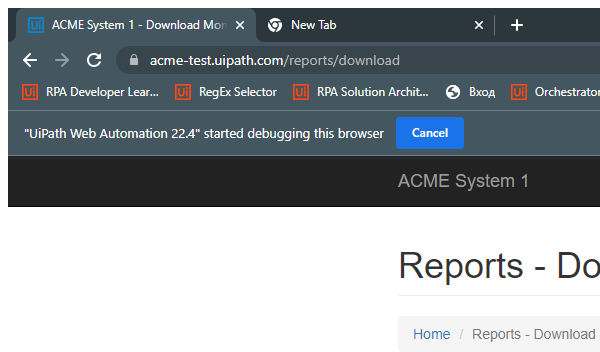
Task: Generate Yearly Report - Exercise Hints
Workflow: GetReports

Step 1: Attach Chrome ACME Reports in window 'ACME System 1 - Download Monthly Report' (chrome.exe)

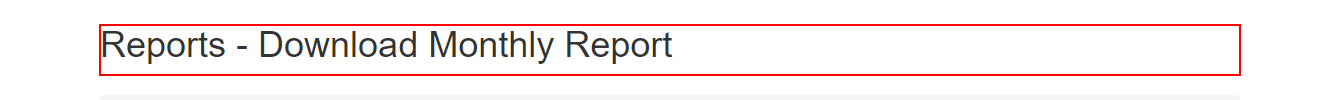
Step 2: find the list item 'Reports - Download Monthly Report' in window 'ACME System 1 - Download Monthly Report' (chrome.exe)

Step 3 [then]: type [in_TaxID] into the text box in window 'ACME System 1 - Download Monthly Report' (chrome.exe) (no picture)

Step 4: click on the button (no picture)

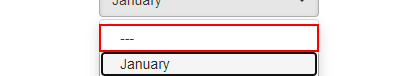
Step 5: click on the link '---'

Step 6: click on the button (no picture)

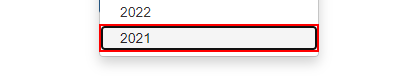
Step 7: click on the link

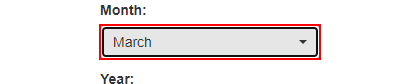
Step 8 [then]: type a value into the button

Step 9: click on the button (no picture)

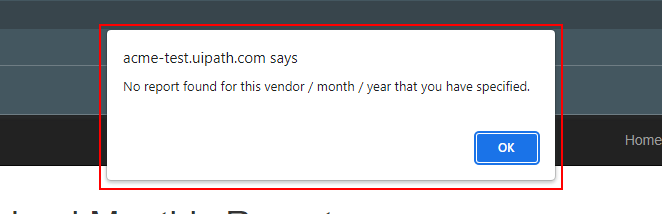
Step 10: find the pane in window 'ACME System 1 - Download Monthly Report - Google Chrome' (chrome.exe)

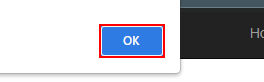
Step 11 [then]: click on the push button in window 'ACME System 1 - Download Monthly Report - Google Chrome' (chrome.exe)

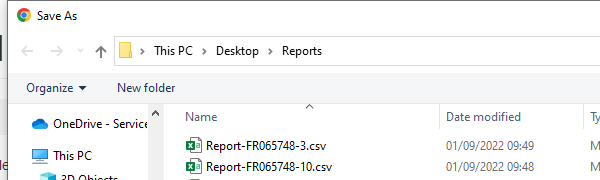
Step 12 [else]: Attach Window Save-Ass Reports on the dialog in window 'Save As' (chrome.exe)

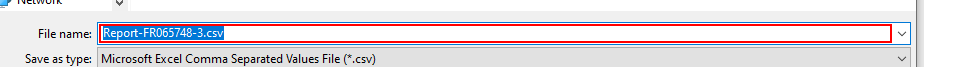
Step 13: get-text

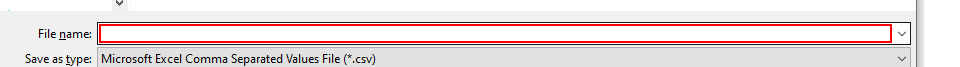
Step 14: type "[in_Config("ReportsPath").ToString +"\"+ in_TaxID +"\"+ sFileName]"

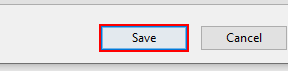
Step 15: click in window 'Save'
